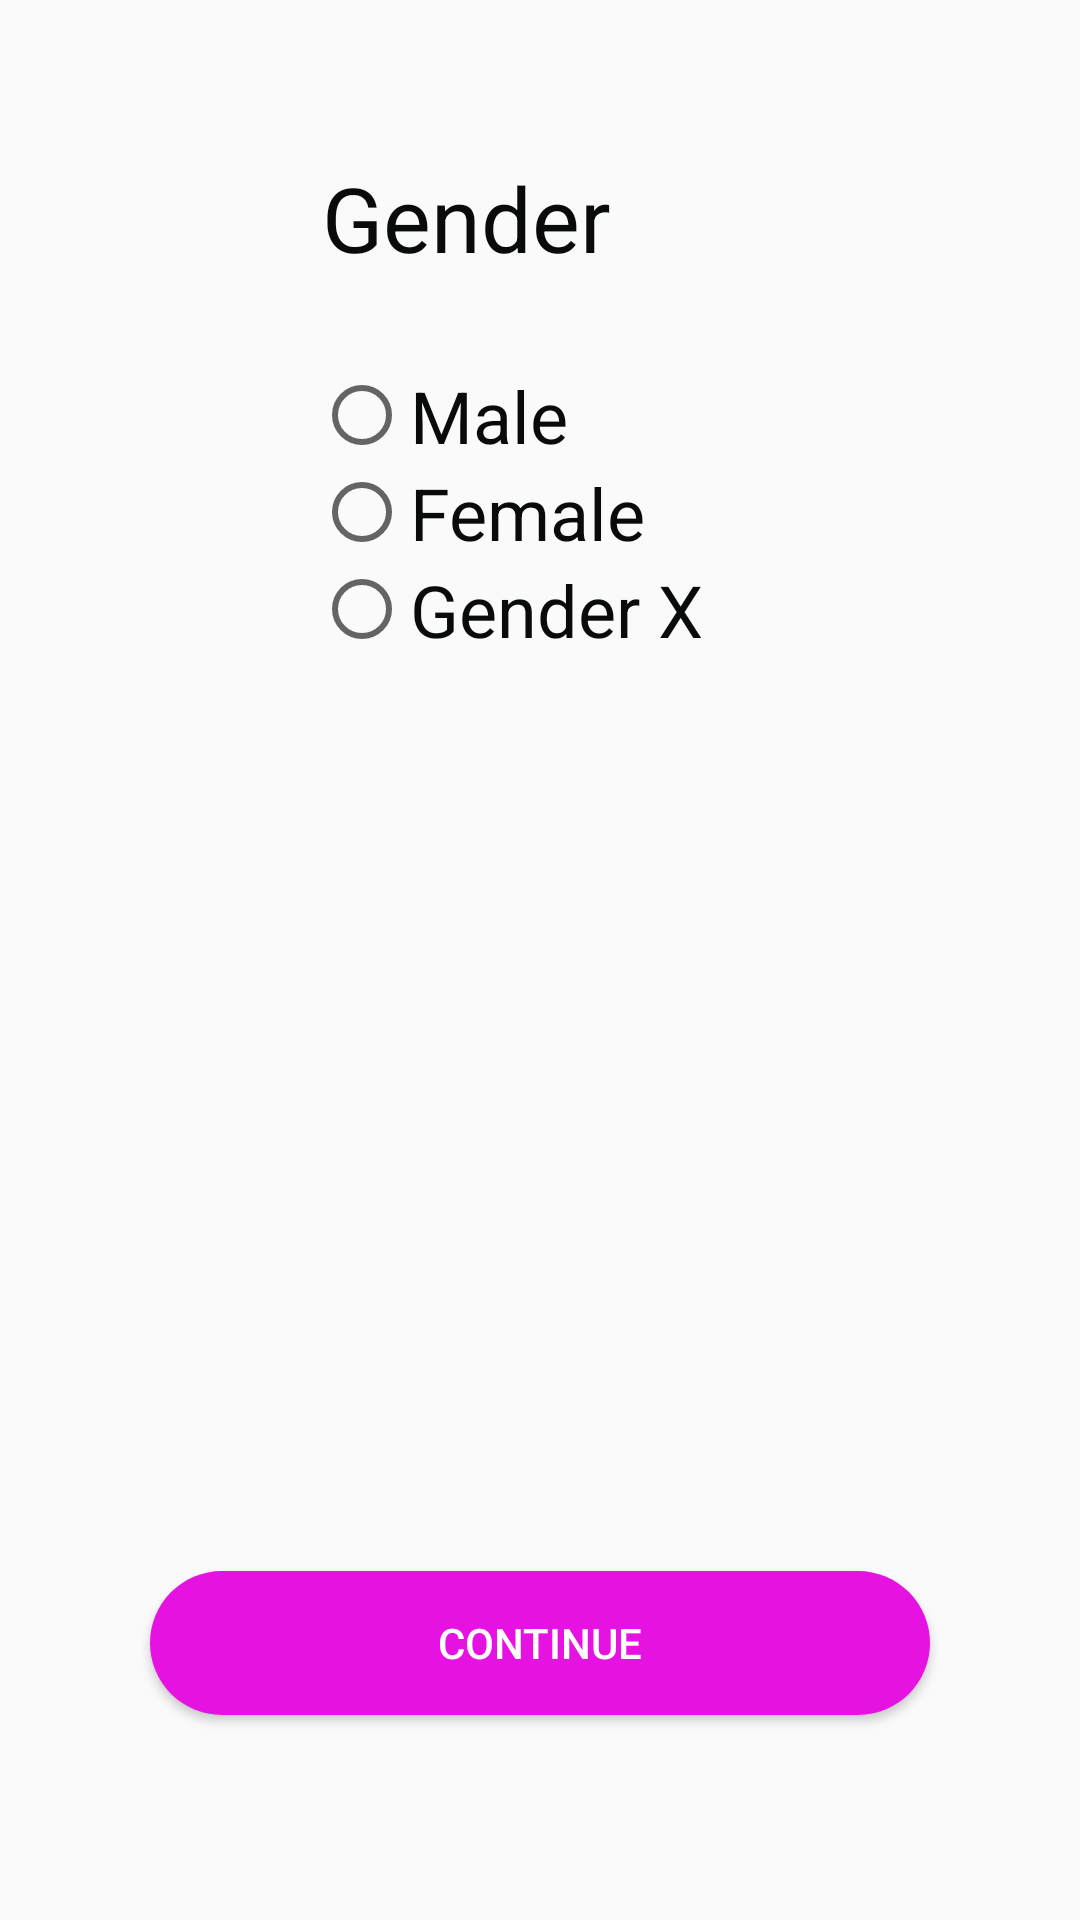

Produce the Android XML layout that renders to this screen, including the resource entries it uses.
<!-- AndroidManifest.xml: application theme AppTheme -->
<!-- res/layout/activity_gender.xml -->
<?xml version="1.0" encoding="utf-8"?>
<androidx.constraintlayout.widget.ConstraintLayout xmlns:android="http://schemas.android.com/apk/res/android"
	xmlns:app="http://schemas.android.com/apk/res-auto"
	xmlns:tools="http://schemas.android.com/tools"
	android:layout_width="match_parent"
	android:layout_height="match_parent"
	tools:context=".GenderActivity">


	<TextView
		android:layout_width="wrap_content"
		android:layout_height="wrap_content"
		android:text="Gender"
		android:textColor="@color/matteBlack"
		android:textSize="30sp"
		app:layout_constraintBottom_toTopOf="@+id/radioGroup"
		app:layout_constraintEnd_toEndOf="parent"
		app:layout_constraintHorizontal_bias="0.407"
		app:layout_constraintStart_toStartOf="parent"
		app:layout_constraintTop_toTopOf="parent"
		app:layout_constraintVertical_bias="0.637" />

	<RadioGroup
		android:id="@+id/radioGroup"
		android:layout_width="wrap_content"
		android:layout_height="wrap_content"
		app:layout_constraintBottom_toBottomOf="parent"
		app:layout_constraintEnd_toEndOf="parent"
		app:layout_constraintHorizontal_bias="0.455"
		app:layout_constraintStart_toStartOf="parent"
		app:layout_constraintTop_toTopOf="parent"
		app:layout_constraintVertical_bias="0.225">

		<RadioButton
			android:id="@+id/male"
			android:layout_width="wrap_content"
			android:layout_height="wrap_content"
			android:text="Male"
			android:textColor="@color/matteBlack"
			android:textSize="24sp" />

		<RadioButton
			android:id="@+id/female"
			android:layout_width="wrap_content"
			android:layout_height="wrap_content"
			android:text="Female"
			android:textColor="@color/matteBlack"
			android:textSize="24sp" />

		<RadioButton
			android:id="@+id/genderX"
			android:layout_width="wrap_content"
			android:layout_height="wrap_content"
			android:text="Gender X"
			android:textColor="@color/matteBlack"
			android:textSize="24sp" />
	</RadioGroup>

	<Button
		android:id="@+id/genderContinue"
		android:layout_width="260dp"
		android:layout_height="wrap_content"
		android:background="@drawable/rounded_rectangle"
		android:text="Continue"
		android:textColor="@color/white"
		app:layout_constraintBottom_toBottomOf="parent"
		app:layout_constraintEnd_toEndOf="parent"
		app:layout_constraintStart_toStartOf="parent"
		app:layout_constraintTop_toBottomOf="@+id/radioGroup"
		app:layout_constraintVertical_bias="0.817" />
</androidx.constraintlayout.widget.ConstraintLayout>
<!-- resources referenced by this layout -->
<resources>
  <color name="matteBlack">#090A0A</color>
  <color name="white">#FFFFFF</color>
  <!-- drawable rounded_rectangle (drawable) -->
  <?xml version="1.0" encoding="UTF-8"?>
  <shape	xmlns:android="http://schemas.android.com/apk/res/android"
  	android:shape="rectangle"
  	>
  	<solid android:color="@color/pink"/>
  	<corners android:radius="50dp"/>
  	<padding android:left="0dp" android:top="0dp" android:right="0dp" android:bottom="0dp" />
  </shape>
  <style name="AppTheme" parent="Theme.AppCompat.Light.DarkActionBar">
  		
  		<item name="colorPrimary">@color/colorPrimary</item>
  		<item name="colorPrimaryDark">@color/colorPrimaryDark</item>
  		<item name="colorAccent">@color/colorAccent</item>
  	</style>
  <color name="pink">#E612E1</color>
  <color name="colorPrimary">#E612E1</color>
  <color name="colorPrimaryDark">#E612FF</color>
  <color name="colorAccent">#6200EE</color>
</resources>
